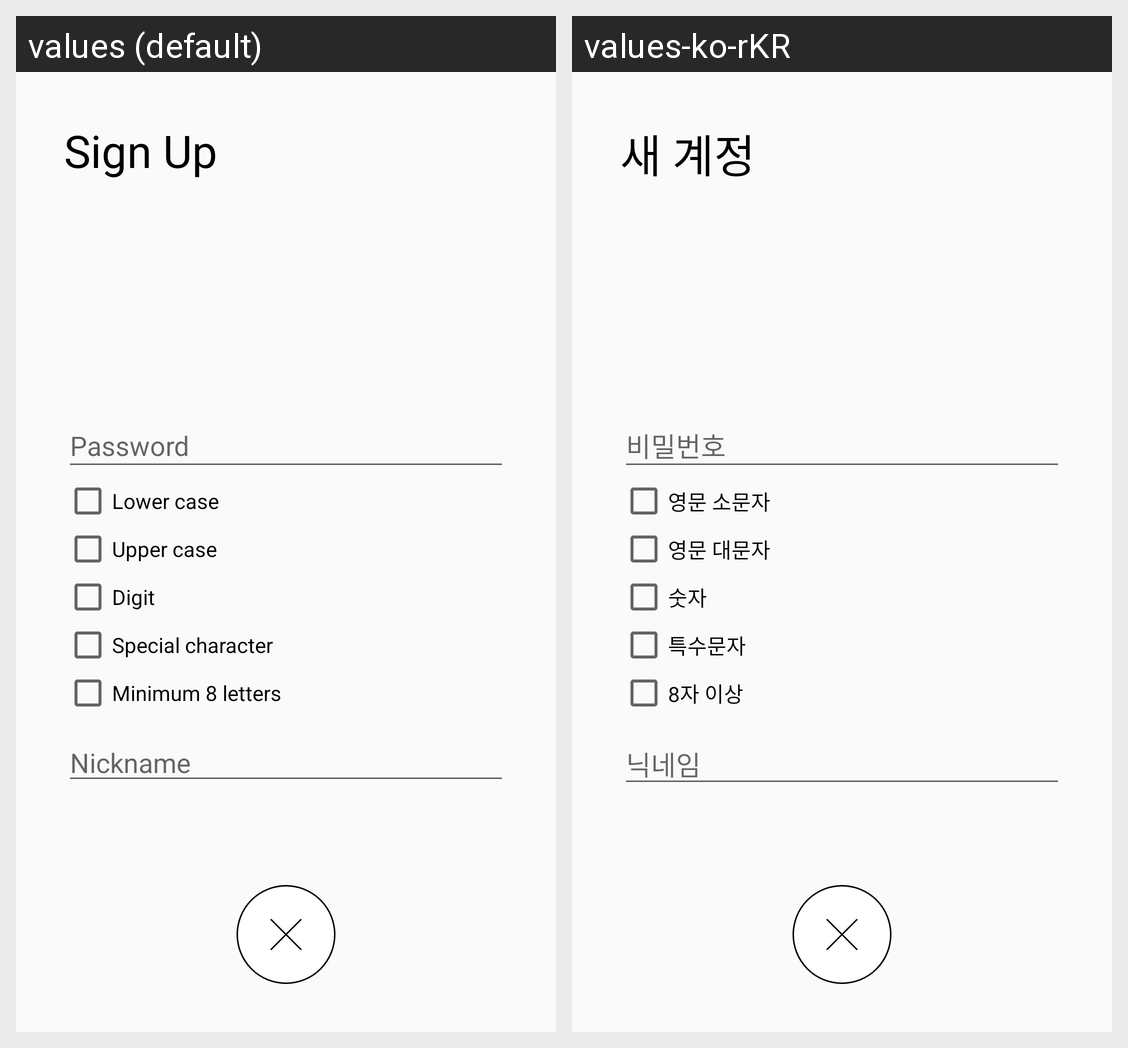

Locale-by-locale string values for the Android screen shown in this grid:
Android screen res/layout/activity_register.xml rendered under 2 locales, left to right: values (default), values-ko-rKR. Device: Nexus 5 (rendered at 1080×1920; each locale shown at half size, 540×960, under a caption strip naming it); theme AppTheme.
Strings drawn on this screen, with the default value and each locale's value (text and hints the layout hard-codes, and strings that could not be matched under every locale, appear in the picture but are not listed):

title_sign_up
  values: Sign Up
  values-ko-rKR: 새 계정

attr_password
  values: Password
  values-ko-rKR: 비밀번호

pw_const_lowercase
  values: Lower case
  values-ko-rKR: 영문 소문자

pw_const_uppercase
  values: Upper case
  values-ko-rKR: 영문 대문자

pw_const_digit
  values: Digit
  values-ko-rKR: 숫자

pw_const_special
  values: Special character
  values-ko-rKR: 특수문자

pw_const_length
  values: Minimum 8 letters
  values-ko-rKR: 8자 이상

attr_nickname
  values: Nickname
  values-ko-rKR: 닉네임
